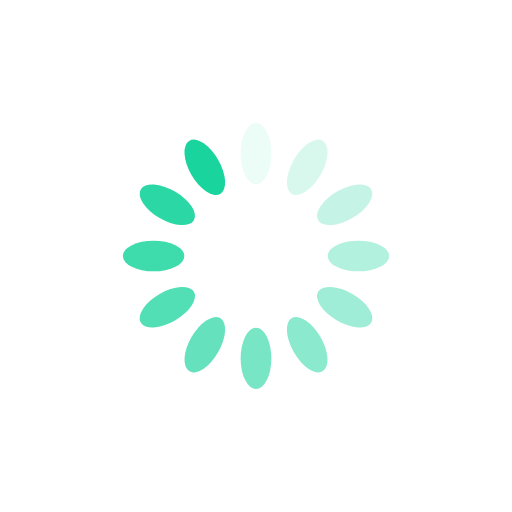
t = 0.00 s
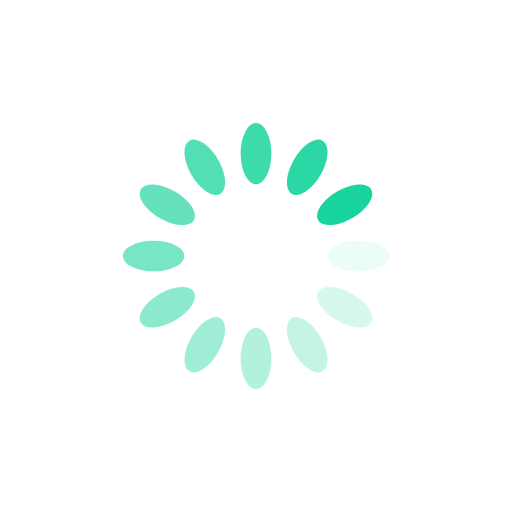
t = 0.25 s
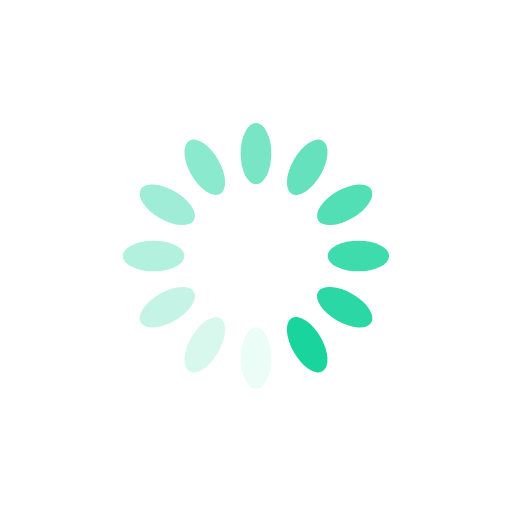
t = 0.50 s
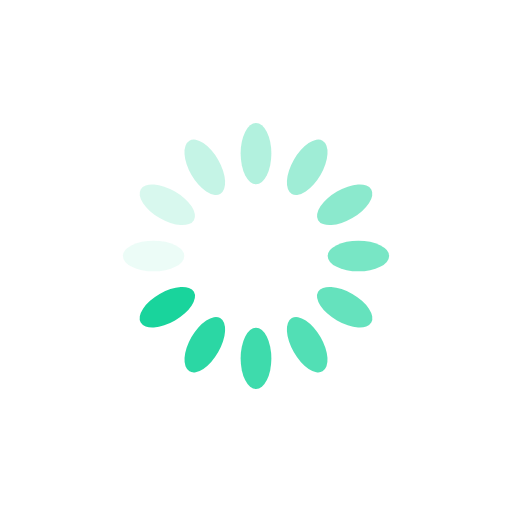
t = 0.75 s

The animated SVG that drew these frames (rendered in a browser with its animation timeline set to each time). Animation: 12 SMIL elements (animate=12); one cycle of 1.00 s, repeats indefinitely.

<?xml version="1.0" encoding="utf-8"?>
<svg xmlns="http://www.w3.org/2000/svg" xmlns:xlink="http://www.w3.org/1999/xlink" style="margin: auto; background: none; display: block; shape-rendering: auto;" width="200px" height="200px" viewBox="0 0 100 100" preserveAspectRatio="xMidYMid">
<g transform="rotate(0 50 50)">
  <rect x="47" y="24" rx="3" ry="6" width="6" height="12" fill="#19d49c">
    <animate attributeName="opacity" values="1;0" keyTimes="0;1" dur="1s" begin="-0.9166666666666666s" repeatCount="indefinite"></animate>
  </rect>
</g><g transform="rotate(30 50 50)">
  <rect x="47" y="24" rx="3" ry="6" width="6" height="12" fill="#19d49c">
    <animate attributeName="opacity" values="1;0" keyTimes="0;1" dur="1s" begin="-0.8333333333333334s" repeatCount="indefinite"></animate>
  </rect>
</g><g transform="rotate(60 50 50)">
  <rect x="47" y="24" rx="3" ry="6" width="6" height="12" fill="#19d49c">
    <animate attributeName="opacity" values="1;0" keyTimes="0;1" dur="1s" begin="-0.75s" repeatCount="indefinite"></animate>
  </rect>
</g><g transform="rotate(90 50 50)">
  <rect x="47" y="24" rx="3" ry="6" width="6" height="12" fill="#19d49c">
    <animate attributeName="opacity" values="1;0" keyTimes="0;1" dur="1s" begin="-0.6666666666666666s" repeatCount="indefinite"></animate>
  </rect>
</g><g transform="rotate(120 50 50)">
  <rect x="47" y="24" rx="3" ry="6" width="6" height="12" fill="#19d49c">
    <animate attributeName="opacity" values="1;0" keyTimes="0;1" dur="1s" begin="-0.5833333333333334s" repeatCount="indefinite"></animate>
  </rect>
</g><g transform="rotate(150 50 50)">
  <rect x="47" y="24" rx="3" ry="6" width="6" height="12" fill="#19d49c">
    <animate attributeName="opacity" values="1;0" keyTimes="0;1" dur="1s" begin="-0.5s" repeatCount="indefinite"></animate>
  </rect>
</g><g transform="rotate(180 50 50)">
  <rect x="47" y="24" rx="3" ry="6" width="6" height="12" fill="#19d49c">
    <animate attributeName="opacity" values="1;0" keyTimes="0;1" dur="1s" begin="-0.4166666666666667s" repeatCount="indefinite"></animate>
  </rect>
</g><g transform="rotate(210 50 50)">
  <rect x="47" y="24" rx="3" ry="6" width="6" height="12" fill="#19d49c">
    <animate attributeName="opacity" values="1;0" keyTimes="0;1" dur="1s" begin="-0.3333333333333333s" repeatCount="indefinite"></animate>
  </rect>
</g><g transform="rotate(240 50 50)">
  <rect x="47" y="24" rx="3" ry="6" width="6" height="12" fill="#19d49c">
    <animate attributeName="opacity" values="1;0" keyTimes="0;1" dur="1s" begin="-0.25s" repeatCount="indefinite"></animate>
  </rect>
</g><g transform="rotate(270 50 50)">
  <rect x="47" y="24" rx="3" ry="6" width="6" height="12" fill="#19d49c">
    <animate attributeName="opacity" values="1;0" keyTimes="0;1" dur="1s" begin="-0.16666666666666666s" repeatCount="indefinite"></animate>
  </rect>
</g><g transform="rotate(300 50 50)">
  <rect x="47" y="24" rx="3" ry="6" width="6" height="12" fill="#19d49c">
    <animate attributeName="opacity" values="1;0" keyTimes="0;1" dur="1s" begin="-0.08333333333333333s" repeatCount="indefinite"></animate>
  </rect>
</g><g transform="rotate(330 50 50)">
  <rect x="47" y="24" rx="3" ry="6" width="6" height="12" fill="#19d49c">
    <animate attributeName="opacity" values="1;0" keyTimes="0;1" dur="1s" begin="0s" repeatCount="indefinite"></animate>
  </rect>
</g>
<!-- [ldio] generated by https://loading.io/ --></svg>
